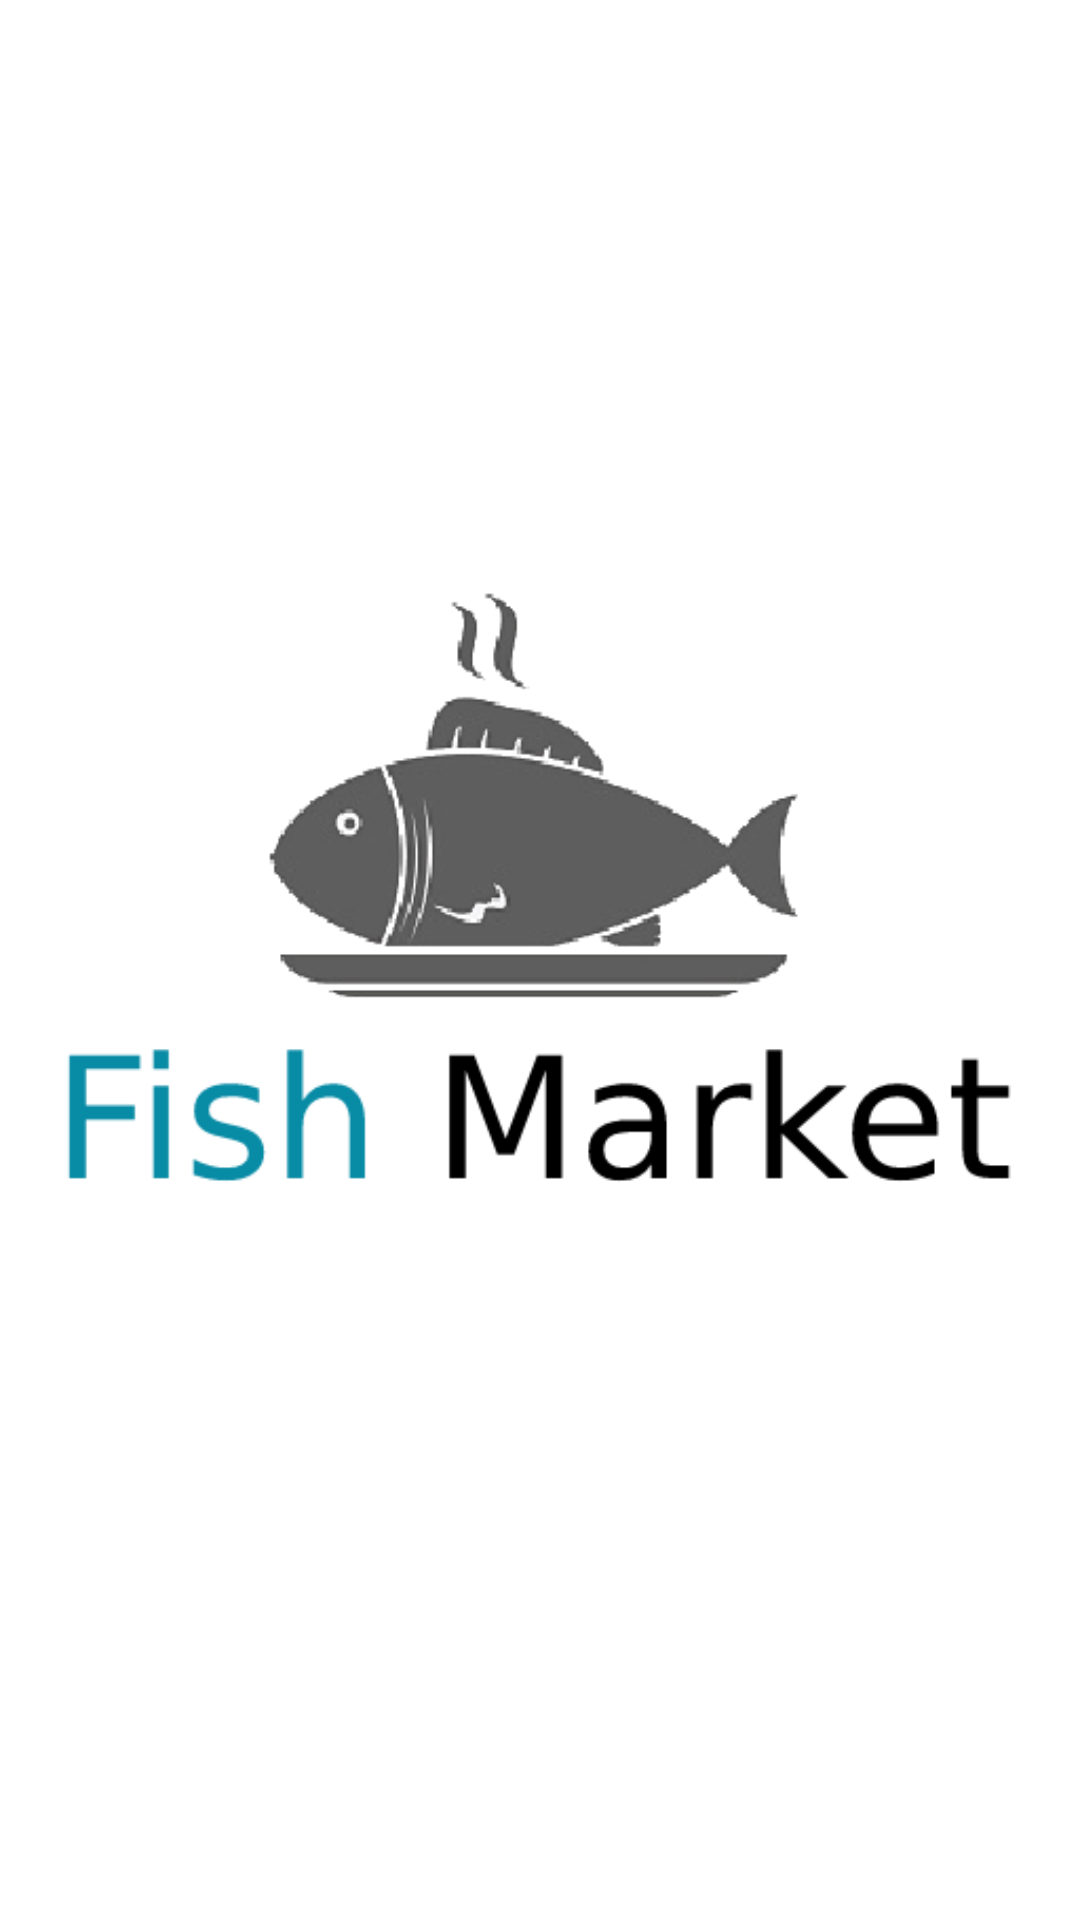

Android layout source for this screen:
<!-- AndroidManifest.xml: application theme Theme.FishMarket.NoActionBar -->
<!-- res/layout/activity_splash.xml -->
<?xml version="1.0" encoding="utf-8"?>
<LinearLayout xmlns:android="http://schemas.android.com/apk/res/android"
    android:orientation="vertical"
    android:gravity="center"
    android:layout_width="match_parent"
    android:layout_height="match_parent">
    <ImageView
        android:layout_marginBottom="@dimen/dp_50"
        android:layout_width="match_parent"
        android:layout_height="wrap_content"
        android:src="@drawable/logo"/>

</LinearLayout>
<!-- resources referenced by this layout -->
<resources>
  <dimen name="dp_50">50dp</dimen>
  <!-- drawable logo: png bitmap (drawable, 19314 bytes) -->
  <style name="Theme.FishMarket.NoActionBar">
          <item name="windowActionBar">false</item>
          <item name="windowNoTitle">true</item>
          
      </style>
</resources>
